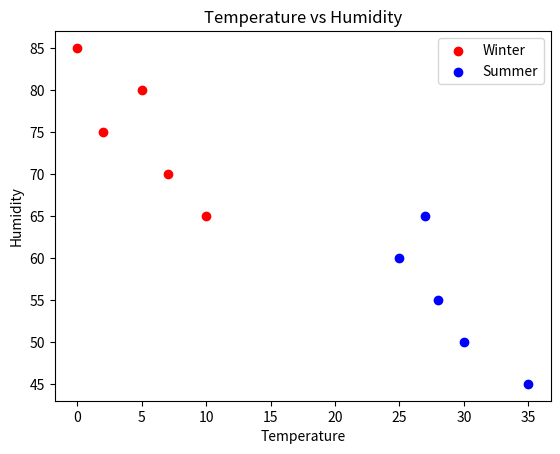

Reproduce this figure in Python.
#Compare data in Scatter

import matplotlib.pyplot as plt
import numpy as np

#Winter Temp vs Humidity
winter_temp = [5, 2, 10, 0,7]
winter_humidity = [80, 75, 65, 85, 70]

#Summer Temp vs Humidity
summer_temp = [25, 30, 28, 35, 27]
summer_humidity = [60, 50, 55, 45, 65]

plt.scatter(winter_temp, winter_humidity, color='red', label='Winter')
plt.scatter(summer_temp, summer_humidity, color='blue', label='Summer')
plt.legend()

#Add title and labels
plt.title('Temperature vs Humidity')
plt.xlabel('Temperature')
plt.ylabel('Humidity')
plt.savefig('Temperature_vs_Humidity_scatter.png')
plt.show()
